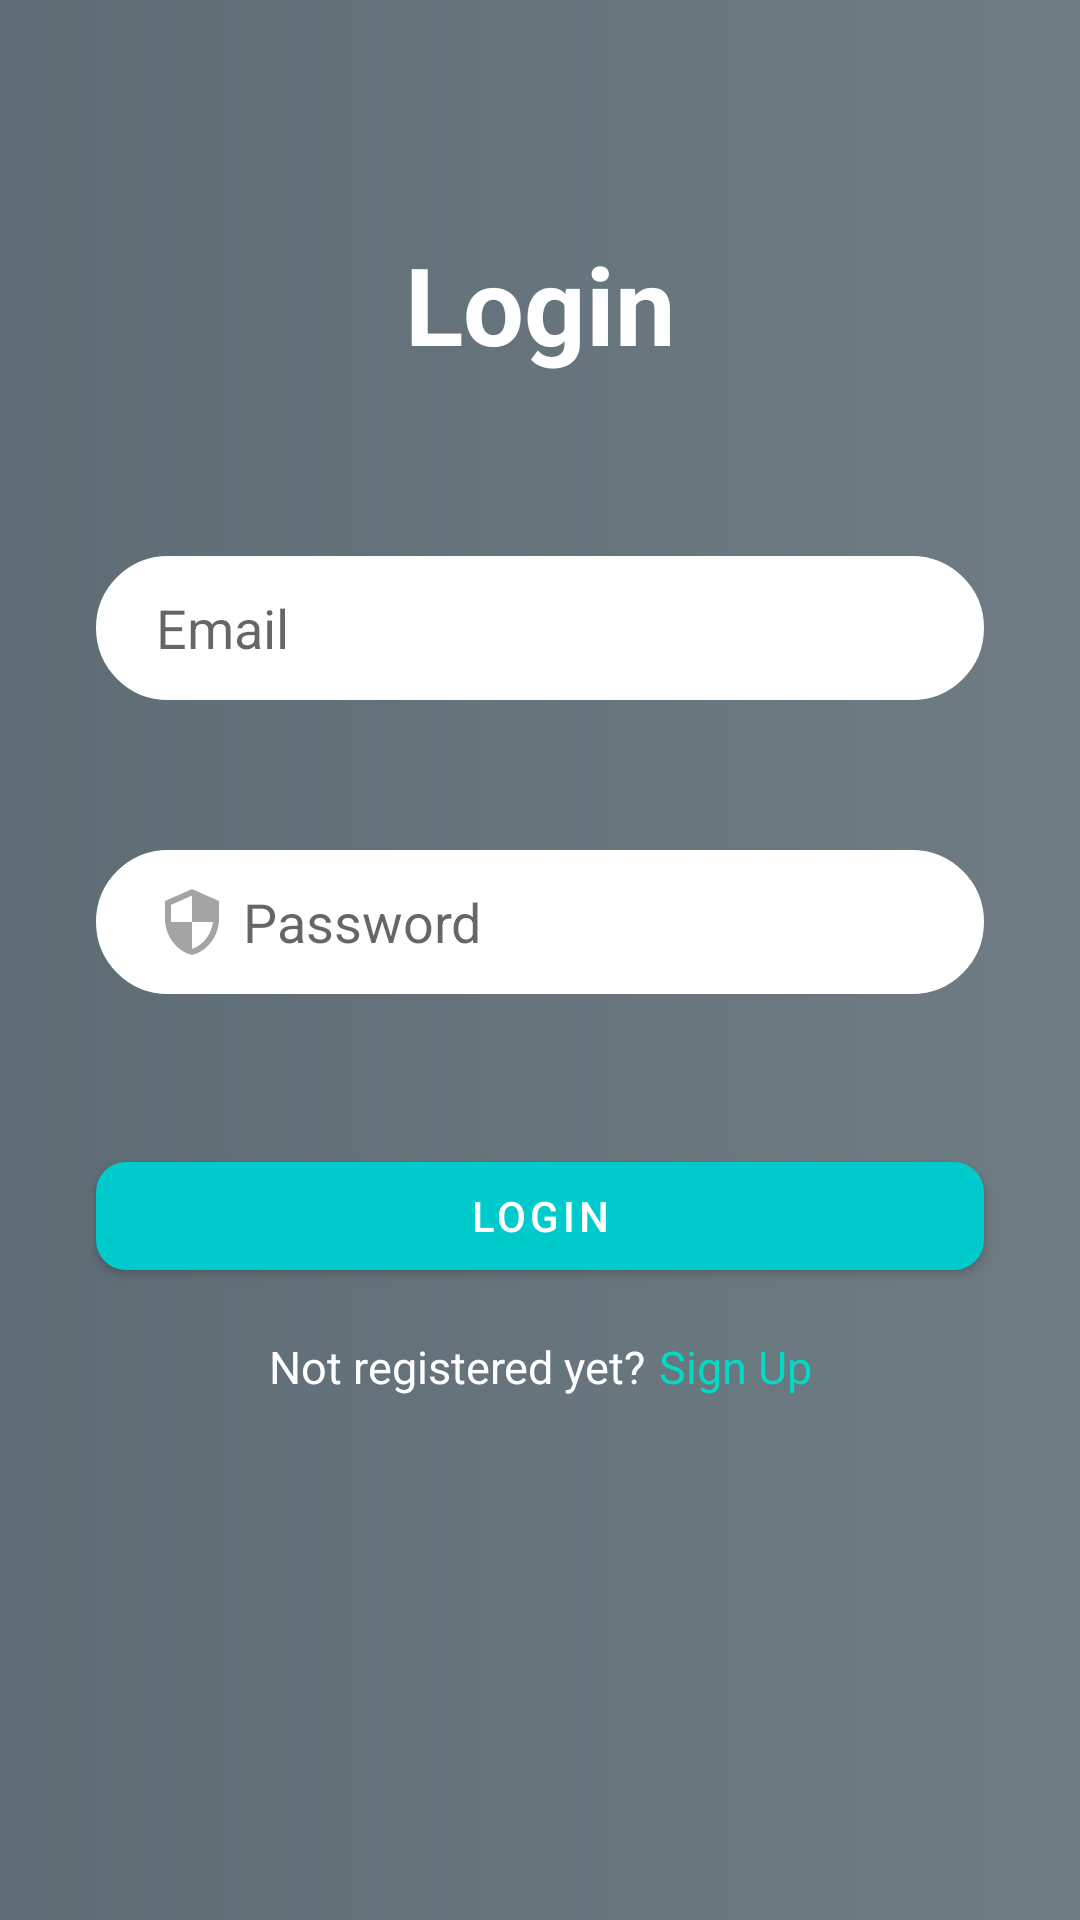

This screen was rendered from an Android layout file. Write that file and the resources it references.
<!-- AndroidManifest.xml: application theme Theme.MusicIn -->
<!-- res/layout/activity_login.xml -->
<?xml version="1.0" encoding="utf-8"?>
<androidx.constraintlayout.widget.ConstraintLayout xmlns:android="http://schemas.android.com/apk/res/android"
    xmlns:app="http://schemas.android.com/apk/res-auto"
    xmlns:tools="http://schemas.android.com/tools"
    android:layout_width="match_parent"
    android:layout_height="match_parent"
    android:background="@drawable/gradient_grey"
    tools:context=".LoginActivity"
    android:id="@+id/login_layout">

    <TextView
        android:id="@+id/choose_type_txt"
        android:layout_width="wrap_content"
        android:layout_height="wrap_content"
        android:text="@string/login"
        android:textColor="@color/white"
        android:textSize="36sp"
        android:textStyle="bold"
        app:layout_constraintBottom_toBottomOf="parent"
        app:layout_constraintEnd_toEndOf="parent"
        app:layout_constraintStart_toStartOf="parent"
        app:layout_constraintTop_toTopOf="parent"
        app:layout_constraintVertical_bias="0.13" />

    <com.google.android.material.textfield.TextInputEditText
        android:id="@+id/email_ed_txt"
        android:layout_width="0dp"
        android:layout_height="wrap_content"
        android:layout_marginStart="32dp"
        android:layout_marginTop="60dp"
        android:layout_marginEnd="32dp"
        android:background="@drawable/input_bg"
        android:drawableStart="@drawable/email"
        android:drawablePadding="5dp"
        android:hint="@string/prompt_email"
        android:inputType="text"
        android:maxLines="1"
        android:minHeight="48dp"
        android:paddingStart="20dp"
        android:paddingTop="10dp"
        android:paddingEnd="10dp"
        android:paddingBottom="10dp"
        app:layout_constraintEnd_toEndOf="parent"
        app:layout_constraintStart_toStartOf="parent"
        app:layout_constraintTop_toBottomOf="@+id/choose_type_txt" />

    <com.google.android.material.textfield.TextInputEditText
        android:id="@+id/password_ed_txt"
        android:layout_width="0dp"
        android:layout_height="wrap_content"
        android:layout_marginStart="32dp"
        android:layout_marginTop="50dp"
        android:layout_marginEnd="32dp"
        android:background="@drawable/input_bg"
        android:drawableStart="@drawable/security"
        android:drawablePadding="5dp"
        android:hint="@string/prompt_password"
        android:inputType="textPassword"
        android:minHeight="48dp"
        android:paddingStart="20dp"
        android:paddingTop="10dp"
        android:paddingEnd="10dp"
        android:paddingBottom="10dp"
        app:layout_constraintEnd_toEndOf="parent"
        app:layout_constraintStart_toStartOf="parent"
        app:layout_constraintTop_toBottomOf="@+id/email_ed_txt"
        android:maxLines="1"/>

    <com.google.android.material.button.MaterialButton
        android:id="@+id/login_bttn"
        android:layout_width="0dp"
        android:layout_height="wrap_content"
        android:layout_marginTop="50dp"
        android:text="@string/login"
        app:backgroundTint="@color/light_blue"
        app:cornerRadius="10dp"
        app:layout_constraintEnd_toEndOf="@+id/password_ed_txt"
        app:layout_constraintHorizontal_bias="1.0"
        app:layout_constraintStart_toStartOf="@+id/password_ed_txt"
        app:layout_constraintTop_toBottomOf="@+id/password_ed_txt" />

    <LinearLayout
        android:layout_width="0dp"
        android:layout_height="wrap_content"
        android:layout_marginTop="16dp"
        android:gravity="center"
        android:orientation="horizontal"
        android:textAlignment="center"
        app:layout_constraintEnd_toEndOf="@+id/login_bttn"
        app:layout_constraintHorizontal_bias="0.0"
        app:layout_constraintStart_toStartOf="@+id/login_bttn"
        app:layout_constraintTop_toBottomOf="@+id/login_bttn">

        <TextView
            android:id="@+id/no_acc_txt"
            android:layout_width="wrap_content"
            android:layout_height="wrap_content"
            android:text="@string/not_registered_yet"
            android:textAlignment="center"
            android:textColor="@color/white"
            android:textSize="15sp" />

        <TextView
            android:id="@+id/sing_up_txt"
            android:layout_width="wrap_content"
            android:layout_height="wrap_content"
            android:clickable="true"
            android:text="@string/sign_up"
            android:textAlignment="center"
            android:textColor="@color/teal_200"
            android:textSize="15sp"
            android:layout_marginStart="5dp"
            android:focusable="true" />
    </LinearLayout>


</androidx.constraintlayout.widget.ConstraintLayout>
<!-- resources referenced by this layout -->
<resources>
  <color name="light_blue">#00CBCC</color>
  <color name="teal_200">#FF03DAC5</color>
  <color name="white">#FFFFFFFF</color>
  <!-- drawable gradient_grey (drawable) -->
  <?xml version="1.0" encoding="utf-8"?>
  <selector xmlns:android="http://schemas.android.com/apk/res/android">
      <item>
          <shape>
              <gradient
                  android:startColor="@color/grey_start"
                  android:endColor="@color/grey_end"
                  android:type="linear"/>
          </shape>
      </item>
  </selector>
  <!-- drawable input_bg (drawable) -->
  <?xml version="1.0" encoding="utf-8"?>
  <shape xmlns:android="http://schemas.android.com/apk/res/android">
      <stroke android:color="@color/white" android:width="2dp"/>
      <corners android:radius="70dp"/>
      <solid android:color="@color/white"/>
  </shape>
  <!-- drawable security (drawable) -->
  <vector android:height="24dp" android:tint="#A4A4A4"
      android:viewportHeight="24" android:viewportWidth="24"
      android:width="24dp" xmlns:android="http://schemas.android.com/apk/res/android">
      <path android:fillColor="@android:color/white" android:pathData="M12,1L3,5v6c0,5.55 3.84,10.74 9,12 5.16,-1.26 9,-6.45 9,-12L21,5l-9,-4zM12,11.99h7c-0.53,4.12 -3.28,7.79 -7,8.94L12,12L5,12L5,6.3l7,-3.11v8.8z"/>
  </vector>
  <string name="login">Login</string>
  <string name="not_registered_yet">Not registered yet?</string>
  <string name="prompt_email">Email</string>
  <string name="prompt_password">Password</string>
  <string name="sign_up">Sign Up</string>
  <style name="Theme.MusicIn" parent="Theme.MaterialComponents.DayNight.NoActionBar">
          
          <item name="colorPrimary">@color/teal_700</item>
          <item name="colorPrimaryVariant">@color/teal_200</item>
          <item name="colorOnPrimary">@color/white</item>
          
          <item name="colorSecondary">@color/teal_200</item>
          <item name="colorSecondaryVariant">@color/teal_700</item>
          <item name="colorOnSecondary">@color/black</item>
          
          <item name="android:statusBarColor" tools:targetApi="l">?attr/colorPrimaryVariant</item>
          
      </style>
  <color name="grey_start">#5E6C75</color>
  <color name="grey_end">#6F7C84</color>
  <color name="teal_700">#FF018786</color>
  <color name="black">#FF000000</color>
</resources>
